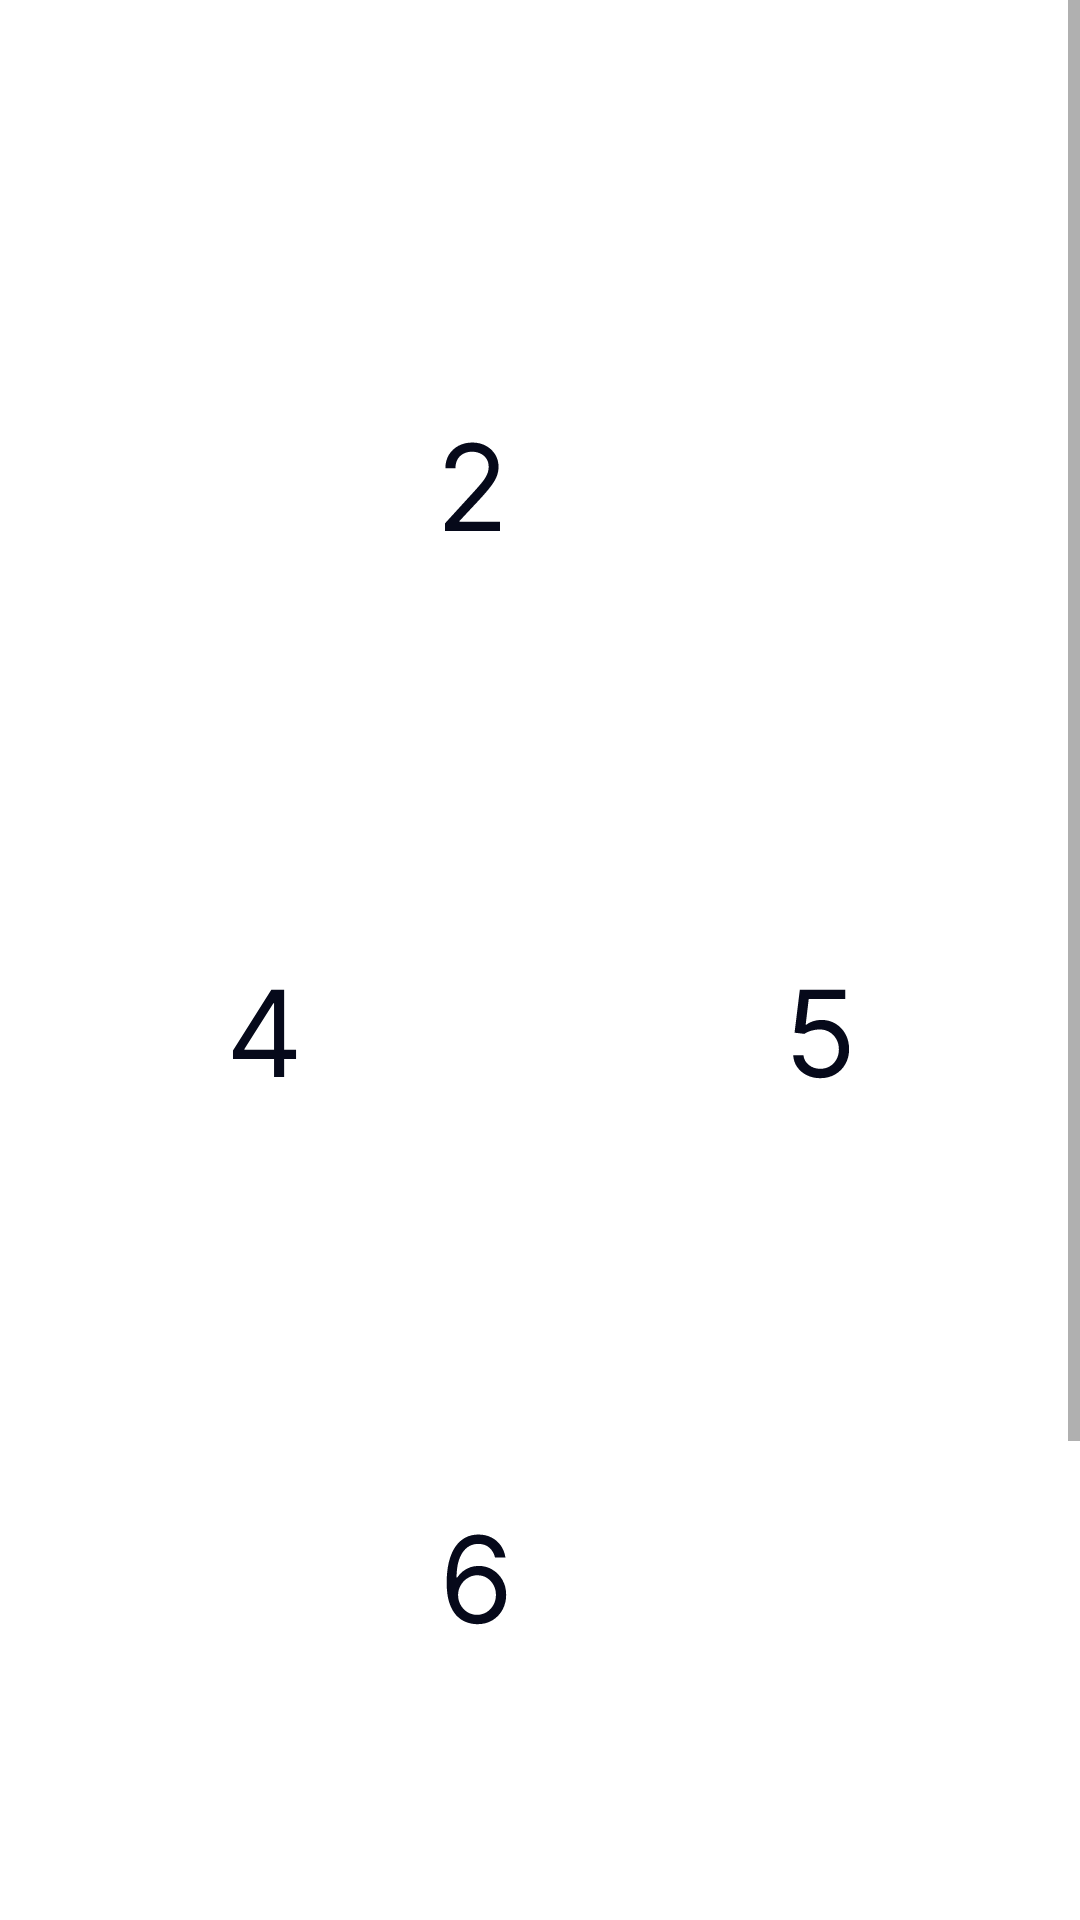

Layout XML and referenced resources for this Android screen:
<!-- AndroidManifest.xml: application theme Theme.RobiiTCC -->
<!-- res/layout/scrollview_itens.xml -->
<?xml version="1.0" encoding="utf-8"?>
<ScrollView xmlns:android="http://schemas.android.com/apk/res/android"
    android:layout_width="match_parent"
    android:layout_height="match_parent"
    >

    <LinearLayout
        android:layout_width="match_parent"
        android:layout_height="wrap_content"
        android:layout_marginTop="50dp"
        android:orientation="vertical">

        <androidx.appcompat.widget.LinearLayoutCompat
            android:layout_width="wrap_content"
            android:layout_height="0dp"
            android:layout_gravity="center_horizontal"
            android:layout_weight="1"

            android:orientation="vertical">

            <ImageView
                android:layout_width="wrap_content"
                android:layout_height="wrap_content"
                android:layout_gravity="center"
                android:layout_weight="1"
                android:id="@+id/level_1"
                android:contentDescription="@string/SV_itens_number_1"
                android:src="@drawable/main_white_ellipse1" />

        </androidx.appcompat.widget.LinearLayoutCompat>

        <androidx.appcompat.widget.LinearLayoutCompat
            android:layout_width="wrap_content"
            android:layout_height="wrap_content"
            android:layout_gravity="center"
            android:layout_marginStart="10dp"
            android:layout_marginTop="40dp"
            android:layout_marginEnd="10dp"
            android:orientation="horizontal">


            <ImageView
                android:layout_width="wrap_content"
                android:layout_height="wrap_content"
                android:contentDescription="@string/SV_itens_number_2"
                android:id="@+id/level_2"
                android:src="@drawable/main_white_ellipse2" />

            <Space
                android:layout_width="45dp"
                android:layout_height="match_parent"

                />

            <ImageView
                android:layout_width="wrap_content"
                android:layout_height="wrap_content"
                android:contentDescription="@string/SV_itens_number_3"
                android:id="@+id/level_3"
                android:src="@drawable/main_white_ellipse3" />

        </androidx.appcompat.widget.LinearLayoutCompat>

        <androidx.appcompat.widget.LinearLayoutCompat
            android:layout_width="wrap_content"
            android:layout_height="wrap_content"
            android:layout_gravity="center"
            android:layout_marginStart="10dp"
            android:layout_marginTop="40dp"
            android:layout_marginEnd="10dp"
            android:orientation="horizontal">


            <ImageView
                android:layout_width="wrap_content"
                android:layout_height="wrap_content"
                android:contentDescription="@string/SV_itens_number_4"
                android:id="@+id/level_4"
                android:src="@drawable/main_white_ellipse4" />

            <Space
                android:layout_width="45dp"
                android:layout_height="match_parent"

                />

            <ImageView
                android:layout_width="wrap_content"
                android:layout_height="wrap_content"
                android:contentDescription="@string/SV_itens_number_5"
                android:id="@+id/level_5"
                android:src="@drawable/main_white_ellipse5" />


        </androidx.appcompat.widget.LinearLayoutCompat>

        <androidx.appcompat.widget.LinearLayoutCompat
            android:layout_width="wrap_content"
            android:layout_height="wrap_content"
            android:layout_gravity="center"
            android:layout_marginStart="10dp"
            android:layout_marginTop="40dp"
            android:layout_marginEnd="10dp"

            android:orientation="horizontal">


            <ImageView
                android:layout_width="wrap_content"
                android:layout_height="wrap_content"
                android:contentDescription="@string/SV_itens_number_6"
                android:id="@+id/level_6"
                android:src="@drawable/main_white_ellipse6" />

            <Space
                android:layout_width="45dp"
                android:layout_height="match_parent"

                />

            <ImageView
                android:layout_width="wrap_content"
                android:layout_height="wrap_content"
                android:contentDescription="@string/SV_itens_number_7"
                android:id="@+id/level_7"
                android:src="@drawable/main_white_ellipse7" />


        </androidx.appcompat.widget.LinearLayoutCompat>

        <androidx.appcompat.widget.LinearLayoutCompat
            android:layout_width="wrap_content"
            android:layout_height="wrap_content"
            android:layout_gravity="center"
            android:layout_marginStart="10dp"
            android:layout_marginTop="40dp"
            android:layout_marginEnd="10dp"
            android:layout_marginBottom="75dp"
            android:orientation="vertical">

            <ImageView
                android:layout_width="wrap_content"
                android:layout_height="wrap_content"
                android:layout_weight="1"
                android:contentDescription="@string/SV_itens_number_8"
                android:id="@+id/level_8"
                android:src="@drawable/main_white_ellipse8" />

        </androidx.appcompat.widget.LinearLayoutCompat>

    </LinearLayout>

</ScrollView>
<!-- resources referenced by this layout -->
<resources>
  <!-- drawable main_white_ellipse2 (drawable-v24) -->
  <vector xmlns:android="http://schemas.android.com/apk/res/android"
      android:width="142dp"
      android:height="142dp"
      android:viewportWidth="142"
      android:viewportHeight="142">
    <path
        android:pathData="M71,71m-67.5,0a67.5,67.5 0,1 1,135 0a67.5,67.5 0,1 1,-135 0"
        android:strokeWidth="7"
        android:fillColor="#00000000"
        android:strokeColor="#ffffff"/>
    <path
        android:pathData="M70.5,70.5m-51.5,0a51.5,51.5 0,1 1,103 0a51.5,51.5 0,1 1,-103 0"
        android:fillColor="#ffffff"/>
    <path
        android:pathData="M62.01,87V84.44L71.61,73.93C72.74,72.7 73.67,71.63 74.4,70.72C75.13,69.8 75.67,68.94 76.02,68.14C76.38,67.32 76.56,66.47 76.56,65.58C76.56,64.56 76.31,63.67 75.82,62.92C75.34,62.18 74.67,61.6 73.83,61.19C72.99,60.78 72.04,60.58 70.99,60.58C69.87,60.58 68.9,60.81 68.06,61.28C67.24,61.73 66.6,62.37 66.14,63.19C65.7,64.02 65.48,64.98 65.48,66.09H62.13C62.13,64.39 62.52,62.89 63.3,61.6C64.09,60.31 65.16,59.31 66.51,58.59C67.88,57.87 69.41,57.51 71.1,57.51C72.81,57.51 74.32,57.87 75.63,58.59C76.95,59.31 77.98,60.28 78.73,61.5C79.48,62.72 79.85,64.08 79.85,65.58C79.85,66.65 79.66,67.7 79.27,68.72C78.89,69.73 78.23,70.86 77.28,72.11C76.34,73.35 75.04,74.87 73.38,76.66L66.84,83.65V83.88H80.36V87H62.01Z"
        android:fillColor="#06091A"/>
  </vector>
  <!-- drawable main_white_ellipse4 (drawable-v24) -->
  <vector xmlns:android="http://schemas.android.com/apk/res/android"
      android:width="142dp"
      android:height="142dp"
      android:viewportWidth="142"
      android:viewportHeight="142">
    <path
        android:pathData="M71,71m-67.5,0a67.5,67.5 0,1 1,135 0a67.5,67.5 0,1 1,-135 0"
        android:strokeWidth="7"
        android:fillColor="#00000000"
        android:strokeColor="#ffffff"/>
    <path
        android:pathData="M70.5,70.5m-51.5,0a51.5,51.5 0,1 1,103 0a51.5,51.5 0,1 1,-103 0"
        android:fillColor="#ffffff"/>
    <path
        android:pathData="M62.33,81.03V78.14L75.11,57.91H77.22V62.4H75.8L66.14,77.68V77.91H83.35V81.03H62.33ZM76.02,87V80.15V78.8V57.91H79.38V87H76.02Z"
        android:fillColor="#06091A"/>
  </vector>
  <string name="SV_itens_number_1">1</string>
  <string name="SV_itens_number_2">2</string>
  <string name="SV_itens_number_3">3</string>
  <string name="SV_itens_number_4">4</string>
  <string name="SV_itens_number_5">5</string>
  <string name="SV_itens_number_6">6</string>
  <string name="SV_itens_number_7">7</string>
  <string name="SV_itens_number_8">8</string>
  <style name="Theme.RobiiTCC" parent="Theme.MaterialComponents.DayNight.NoActionBar">
          
          <item name="colorPrimary">@color/background_main</item>
          <item name="colorPrimaryVariant">@color/background_main</item>
          <item name="colorOnPrimary">@color/white</item>
          
          <item name="colorSecondary">@color/teal_200</item>
          <item name="colorSecondaryVariant">@color/teal_700</item>
          <item name="colorOnSecondary">@color/black</item>
          
          <item name="android:statusBarColor">?attr/colorPrimaryVariant</item>
      </style>
  <color name="background_main">#FF06091A</color>
  <color name="white">#FFFFFFFF</color>
  <color name="teal_200">#FF03DAC5</color>
  <color name="teal_700">#FF018786</color>
  <color name="black">#FF000000</color>
</resources>
